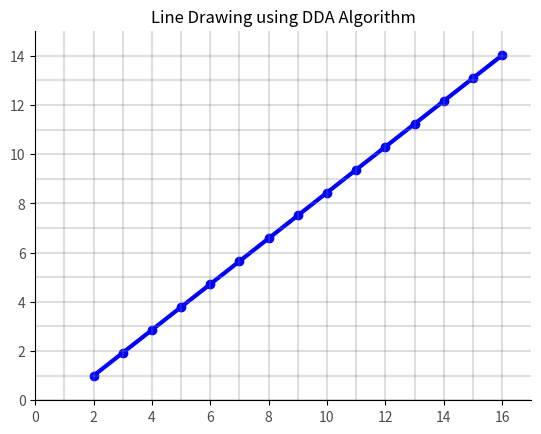

Reproduce this figure in Python.
# -*- coding: utf-8 -*-
"""
Created on Sun Jan 21 12:10:21 2018

[redacted]
"""

import matplotlib.pyplot as plt
#import numpy as np
#import matplotlib.animation as animation

xpoints, ypoints = [], []

def lineDDA(s1, s2, t1, t2):
    flag=0 # flag - 0 if m>0, 1 if m<0
    if s1<s2:#swap the coordinates such that x1 is smaller
        x1, x2, y1, y2 = s1, s2, t1, t2
    else:
        x1, x2, y1, y2 = s2, s1, t2, t1
        
    dx = abs(x2 - x1);
    dy = abs(y2 - y1);
    
    if dx>=dy:
        steps = dx
    else:
        steps = dy
    
    xin = dx/steps
    yin = dy/steps
    
    x=x1
    y=y1
    s=steps+1
    
    if y1>y2:
        flag=1
    
    for i in range(s):
        xpoints.append(x)
        ypoints.append(y)
        x=round(x+xin, 2)
        if flag==0:
            y=round(y+yin, 2)
        else:
            y=round(y-yin, 2)
    return flag

def graphDDA(f):
    print("The points are: ")
    l = len(xpoints)
    #printing the points
    for i in range(l):
        print(str(i+1)+") x: "+str(xpoints[i])+", y: "+str(ypoints[i]))
    plt.figure()
    if f==0: #last points in the list have larger number to plot the axis
        plt.axis((0,xpoints[l-1]+1, 0, ypoints[l-1]+1))
    else: #1st point in the xpoints list have larger number, hence ypoints[0]
        plt.axis((0,xpoints[l-1]+1, 0, ypoints[0]+1))
    plt.margins(x=0)
    plt.title("Line Drawing using DDA Algorithm")
    plt.tick_params(left = 'off', bottom = 'off')
    plt.gca().spines['top'].set_visible(False)
    plt.gca().spines['right'].set_visible(False)
    plt.plot(xpoints, ypoints, color = 'blue', linewidth=3, marker="o")
    plt.xticks(alpha=0.7)
    plt.yticks(alpha=0.7)
    if f==0: #last point is largest
        for i in range(0, int(ypoints[l-1]+1), 1):
            plt.gca().axhline(y=i, color='grey', alpha=0.25)
    else: #first point in largest
        for i in range(0, int(ypoints[0]+1), 1):
            plt.gca().axhline(y=i, color='grey', alpha=0.25)
            
    for i in range(0, int(xpoints[l-1]+1), 1):
        plt.gca().axvline(x=i, color='grey', alpha=0.25)
        
    plt.show()

#x1=int(input("Enter x1: "))
#y1=int(input("Enter y1: "))
#x2=int(input("Enter x2: "))
#y2=int(input("Enter y2: "))

x1, y1, x2, y2 = 2, 1, 16, 14 #positive slope, left to right
#x1, y1, x2, y2= 26, 12, 3, 1 #positive slope, right to left
#x1, y1, x2, y2= 2, 10, 8, 1 #negative slope, left to right
#x1, y1, x2, y2= 20, 1, 2, 10 #negative slope,  right to left
#x1, y1, x2, y2 = 5, 1, 5, 4 #vertical line

fl=lineDDA(x1, x2, y1, y2)
graphDDA(fl)